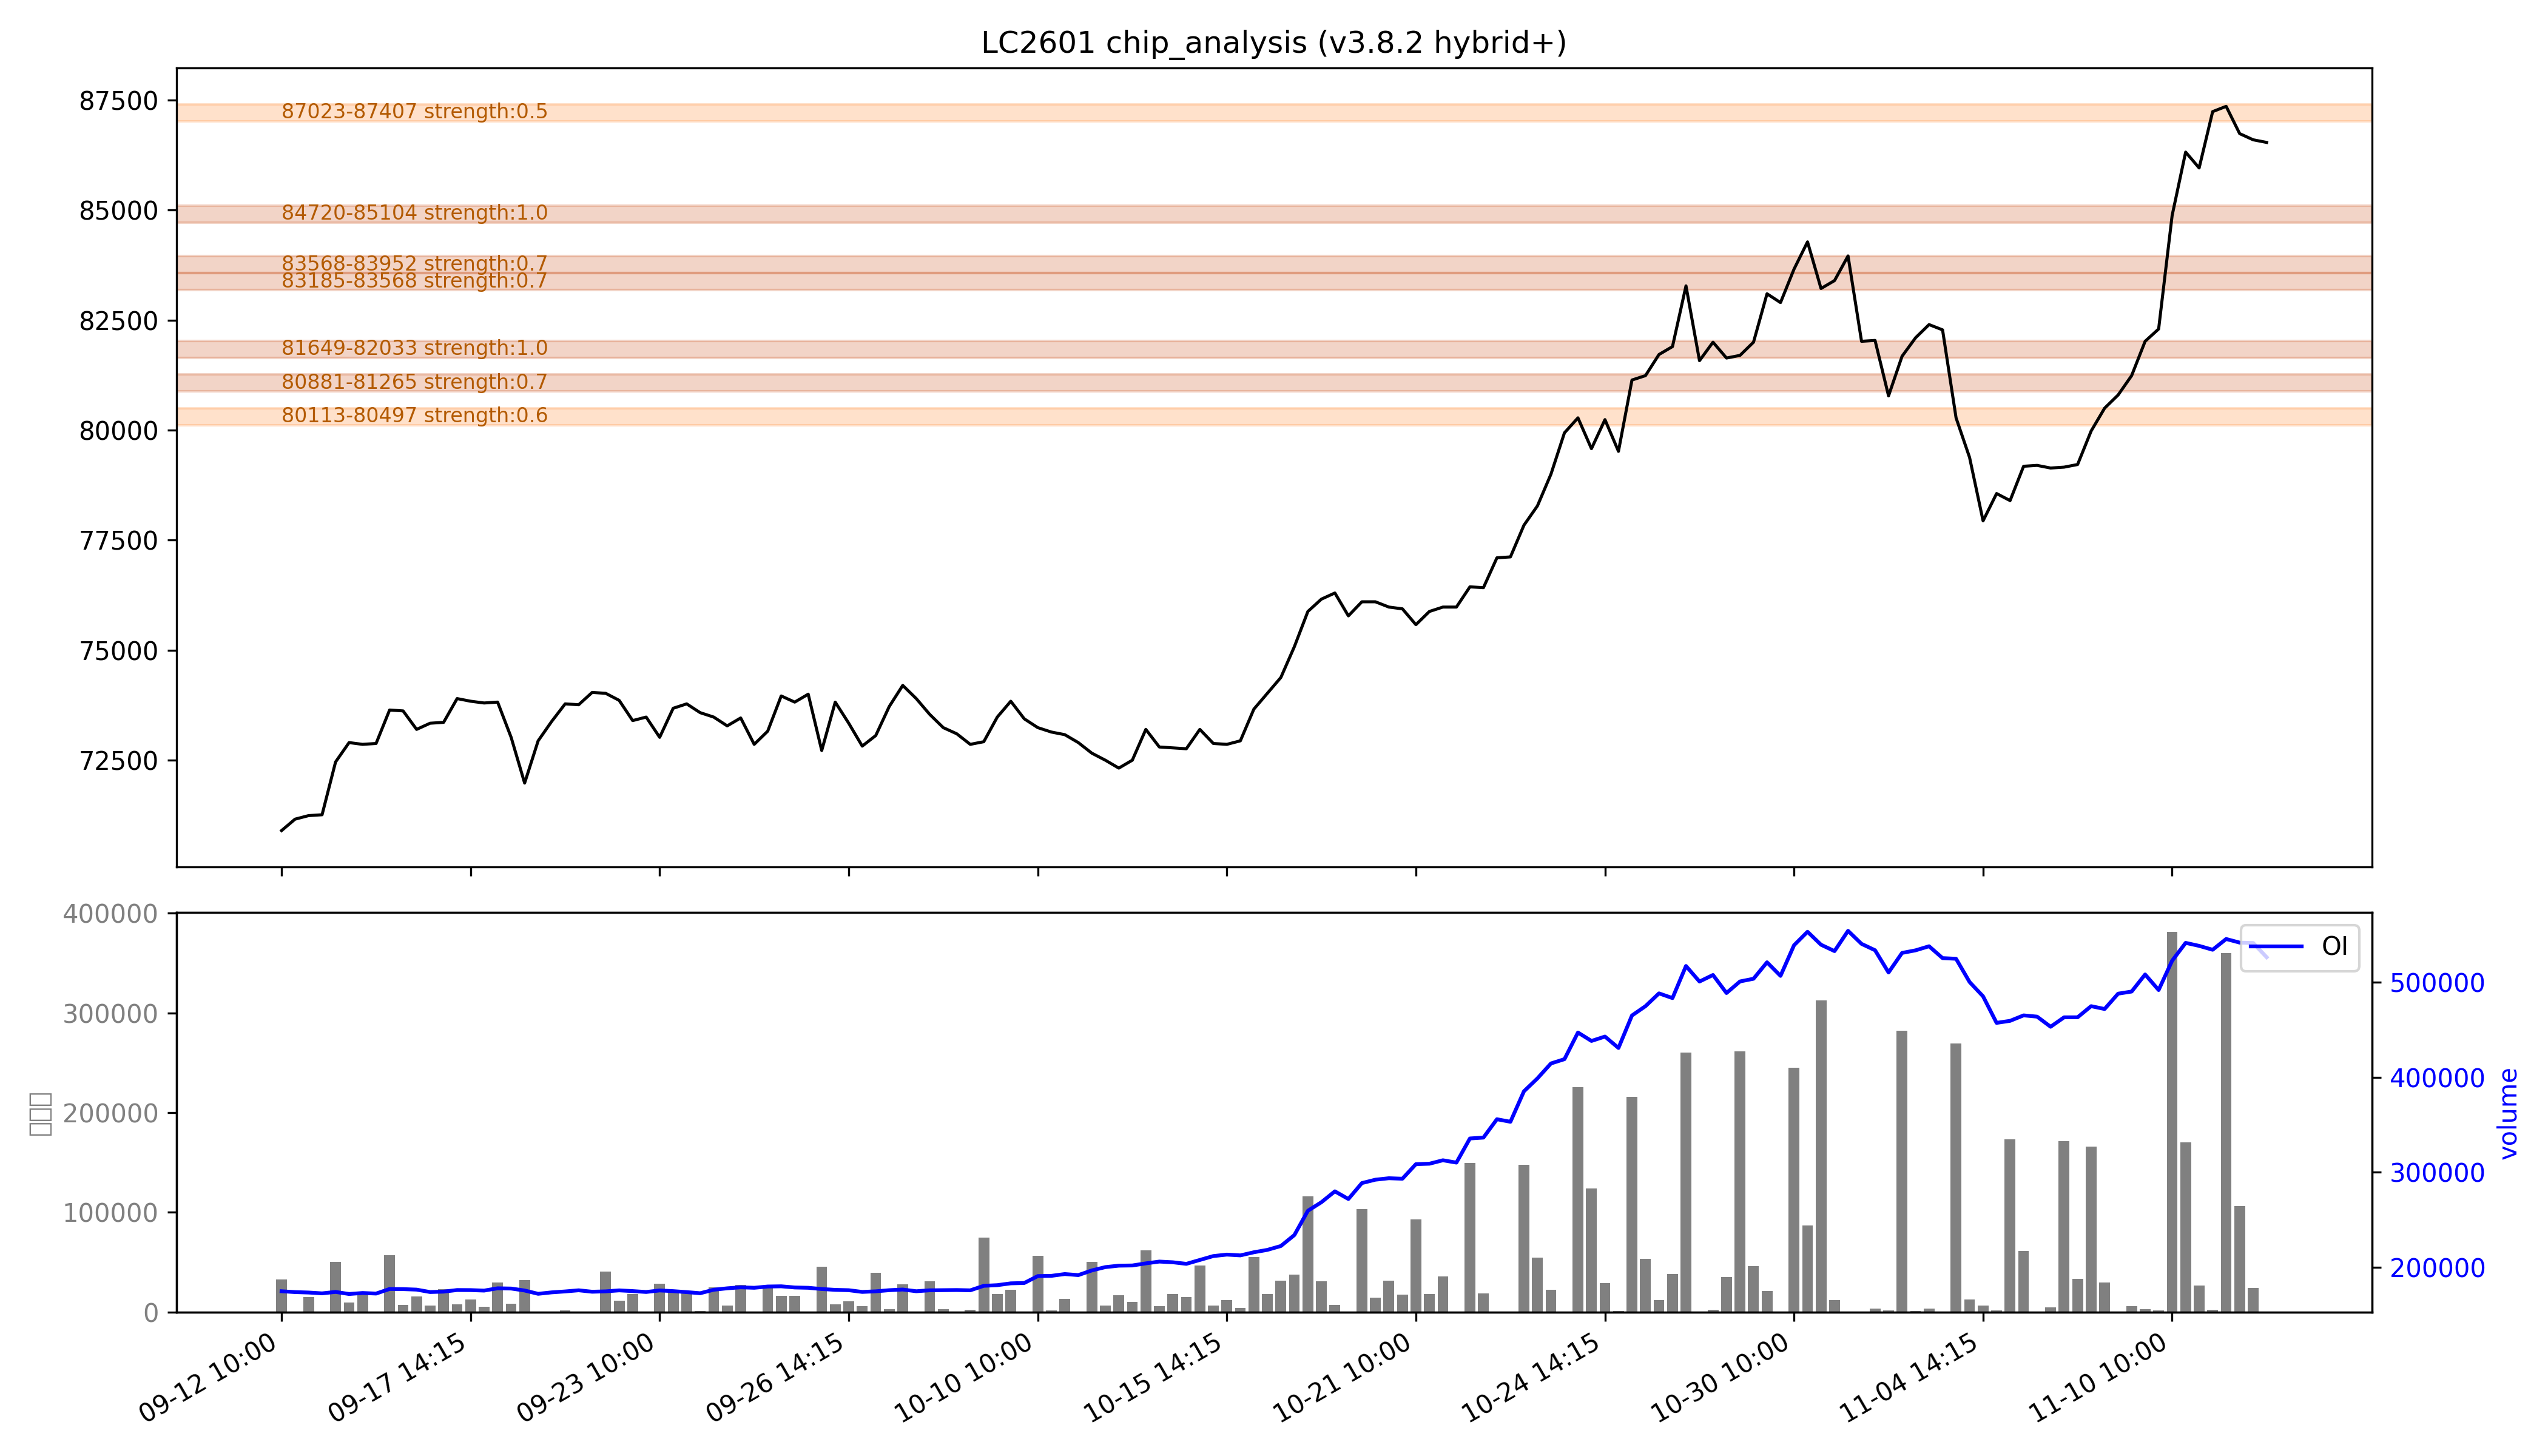

The table this chart was drawn from, first rows:
low, high, recent_strength, all_strength, avg_strength, persistent, zone_type
80113, 80497, 0.6, 0.6, 0.6, False, 短期区
80881, 81265, 0.7, 0.7, 0.7, True, 持久区
81649, 82033, 强：1.0, 强：1.0, 强：1.0, True, 持久区
83185, 83568, 0.7, 0.7, 0.7, True, 持久区
83568, 83952, 0.7, 0.7, 0.7, True, 持久区
84720, 85104, 强：1.0, 强：1.0, 强：1.0, True, 持久区
87023, 87407, 0.5, 0.5, 0.5, False, 短期区
